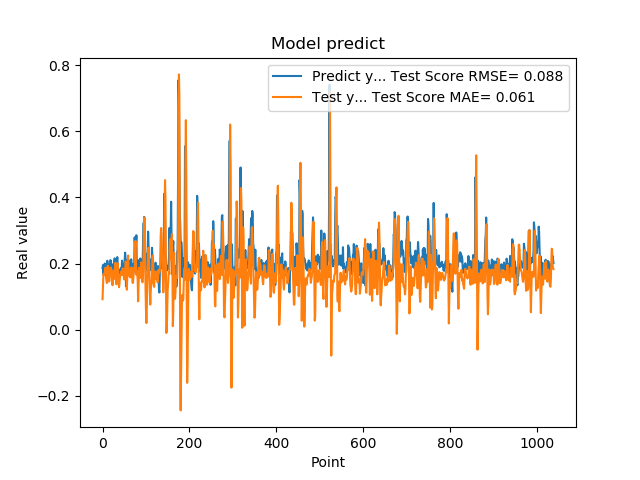

The data file committed next to this chart (first rows):
1.861467957496643066e-01, 9.222499388819561938e-02
1.954913884401321134e-01, 1.333555422538587332e-01
1.660518944263458530e-01, 1.690429717333909176e-01
1.907722949981689176e-01, 1.686546599844646332e-01
1.898660957813262939e-01, 1.676986925583511256e-01
2.001174986362457275e-01, 1.658538452811313402e-01
1.948629021644592563e-01, 1.809731736670952829e-01
1.779100298881530762e-01, 1.875986774161488846e-01
1.810636967420578003e-01, 1.585318276433530793e-01
1.635809391736984530e-01, 1.492459087543139828e-01
1.916799396276473999e-01, 1.410958266955520679e-01
2.085516005754470825e-01, 1.607329795134642692e-01
1.828240007162094394e-01, 1.936242782005264118e-01
1.857409924268722534e-01, 1.913504969101128828e-01
1.752161234617233276e-01, 1.790657732866376695e-01
1.845117062330245972e-01, 1.454657991444934240e-01
1.984785944223403931e-01, 1.492033451521649901e-01
1.841159015893935880e-01, 1.730953848637233061e-01
2.104043960571288785e-01, 1.738216785274418474e-01
2.088565975427627841e-01, 1.879685545918513001e-01
1.900728046894073209e-01, 1.845011506434526549e-01
1.658952832221984863e-01, 1.711872735244329979e-01
1.852532625198364535e-01, 1.490117427253437044e-01
1.799222826957702359e-01, 1.344517773169378039e-01
1.978618204593658447e-01, 1.497517871571857062e-01
1.711323857307434082e-01, 1.787732783293332350e-01
1.623787879943847379e-01, 1.773323672584116439e-01
2.059821039438247958e-01, 1.538252805402735013e-01
2.158481031656264981e-01, 1.730123721061662956e-01
1.768843084573745450e-01, 2.004736889598083549e-01
1.834106147289275845e-01, 2.030726419573014863e-01
1.805770993232727051e-01, 1.729978985039869188e-01
2.012096941471099854e-01, 1.373325683809692721e-01
2.066745012998580933e-01, 1.619014140593129369e-01
2.195876985788345337e-01, 1.919246899258803818e-01
1.944769918918609619e-01, 2.003599373063932321e-01
1.704634428024291992e-01, 1.820367195738666066e-01
1.750701963901519775e-01, 1.431832648795087481e-01
1.796004772186279297e-01, 1.284239549221434795e-01
1.640222966670989990e-01, 1.395067504356191368e-01
1.769366562366485596e-01, 1.563531195351415826e-01
1.781685650348663330e-01, 1.657765877956009493e-01
1.855484992265701294e-01, 1.659011084066012720e-01
1.732649058103561401e-01, 1.761403057978468689e-01
1.832000017166137418e-01, 1.762146802758743080e-01
2.088083624839782715e-01, 1.653985015123164704e-01
1.873752027750015536e-01, 1.849876061175587671e-01
1.986005455255508423e-01, 1.836977733652622458e-01
1.863885968923568726e-01, 1.843015523839873493e-01
1.885485500097274780e-01, 1.613332859658333784e-01
1.833238750696182529e-01, 1.517364917061184704e-01
2.096922993659972867e-01, 1.558481677320907033e-01
2.330529242753982544e-01, 1.703498497730714101e-01
2.151579260826110562e-01, 2.062239021443475484e-01
1.312076449394226074e-01, 2.058598131434038470e-01
1.684847325086593628e-01, 1.570050492135734166e-01
2.097207009792327881e-01, 1.208018396091827262e-01
1.697814613580703458e-01, 1.590845241204859595e-01
1.778024435043334961e-01, 2.069991665747377141e-01
1.968562752008438110e-01, 2.243651501586000629e-01
1.775619983673095703e-01, 1.742982980450881458e-01
... 979 more rows
